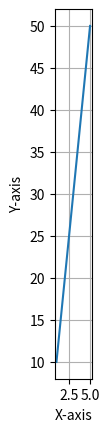

Write Python code to recreate this figure.
import matplotlib.pyplot as plt

x = [1, 2, 3, 4, 5]
y = [10, 20, 30, 40, 50]

plt.plot(x, y)

plt.gca().set_aspect('equal')  # Set aspect ratio to be equal

plt.xlabel("X-axis")
plt.ylabel("Y-axis")
plt.grid(True)
plt.savefig('test.png')
